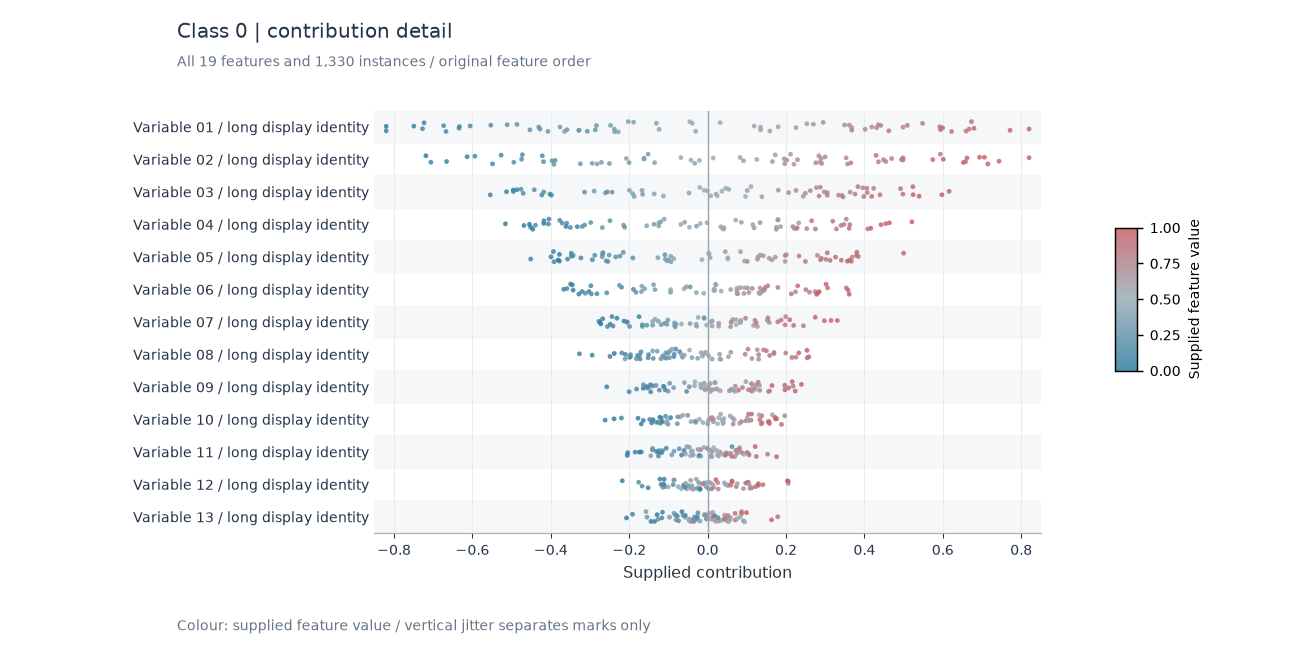

The table this chart was drawn from, first rows:
record_type	unit_id	class	feature	contribution	feature_value	value
contribution	u0	Class 0	Variable 01 / long display identity	0.5955	0.8525	
contribution	u1	Class 0	Variable 01 / long display identity	-0.4276	0.2622	
contribution	u2	Class 0	Variable 01 / long display identity	-0.6059	0.1392	
contribution	u3	Class 0	Variable 01 / long display identity	-0.2024	0.3676	
contribution	u4	Class 0	Variable 01 / long display identity	0.6593	0.8765	
contribution	u5	Class 0	Variable 01 / long display identity	0.3614	0.7011	
contribution	u6	Class 0	Variable 01 / long display identity	-0.7495	0.04344	
contribution	u7	Class 0	Variable 01 / long display identity	0.1586	0.5851	
contribution	u8	Class 0	Variable 01 / long display identity	0.594	0.9045	
contribution	u9	Class 0	Variable 01 / long display identity	0.3494	0.7087	
contribution	u10	Class 0	Variable 01 / long display identity	-0.1888	0.3653	
contribution	u11	Class 0	Variable 01 / long display identity	0.3675	0.7102	
contribution	u12	Class 0	Variable 01 / long display identity	0.6796	0.9478	
contribution	u13	Class 0	Variable 01 / long display identity	0.2254	0.6219	
contribution	u14	Class 0	Variable 01 / long display identity	0.6671	0.8554	
contribution	u15	Class 0	Variable 01 / long display identity	0.1189	0.5774	
contribution	u16	Class 0	Variable 01 / long display identity	-0.039	0.4589	
contribution	u17	Class 0	Variable 01 / long display identity	0.4352	0.7406	
contribution	u18	Class 0	Variable 01 / long display identity	-0.3279	0.3471	
contribution	u19	Class 0	Variable 01 / long display identity	-0.03042	0.4626	
contribution	u20	Class 0	Variable 01 / long display identity	-0.2865	0.2715	
contribution	u21	Class 0	Variable 01 / long display identity	-0.307	0.2535	
contribution	u22	Class 0	Variable 01 / long display identity	0.4986	0.7538	
contribution	u23	Class 0	Variable 01 / long display identity	0.82	0.9844	
contribution	u24	Class 0	Variable 01 / long display identity	-0.82	0.02702	
contribution	u25	Class 0	Variable 01 / long display identity	-0.2372	0.3394	
contribution	u26	Class 0	Variable 01 / long display identity	-0.3587	0.2819	
contribution	u27	Class 0	Variable 01 / long display identity	0.5483	0.8143	
contribution	u28	Class 0	Variable 01 / long display identity	-0.1238	0.4147	
contribution	u29	Class 0	Variable 01 / long display identity	-0.5115	0.2246	
contribution	u30	Class 0	Variable 01 / long display identity	-0.6343	0.146	
contribution	u31	Class 0	Variable 01 / long display identity	0.6223	0.8555	
contribution	u32	Class 0	Variable 01 / long display identity	0.7715	0.9502	
contribution	u33	Class 0	Variable 01 / long display identity	0.1351	0.5723	
contribution	u34	Class 0	Variable 01 / long display identity	0.2698	0.692	
contribution	u35	Class 0	Variable 01 / long display identity	0.4417	0.7667	
contribution	u36	Class 0	Variable 01 / long display identity	-0.7273	0.1033	
contribution	u37	Class 0	Variable 01 / long display identity	-0.4862	0.2142	
contribution	u38	Class 0	Variable 01 / long display identity	0.5922	0.8077	
contribution	u39	Class 0	Variable 01 / long display identity	0.5995	0.8485	
contribution	u40	Class 0	Variable 01 / long display identity	0.4311	0.736	
contribution	u41	Class 0	Variable 01 / long display identity	0.4018	0.7258	
contribution	u42	Class 0	Variable 01 / long display identity	0.3675	0.7524	
contribution	u43	Class 0	Variable 01 / long display identity	-0.3648	0.3421	
contribution	u44	Class 0	Variable 01 / long display identity	0.5094	0.8282	
contribution	u45	Class 0	Variable 01 / long display identity	-0.2837	0.2786	
contribution	u46	Class 0	Variable 01 / long display identity	0.1799	0.6273	
contribution	u47	Class 0	Variable 01 / long display identity	-0.3285	0.2748	
contribution	u48	Class 0	Variable 01 / long display identity	-0.5532	0.1699	
contribution	u49	Class 0	Variable 01 / long display identity	-0.2378	0.3509	
contribution	u50	Class 0	Variable 01 / long display identity	-0.82	0.0486	
contribution	u51	Class 0	Variable 01 / long display identity	-0.4533	0.2415	
contribution	u52	Class 0	Variable 01 / long display identity	-0.04532	0.4666	
contribution	u53	Class 0	Variable 01 / long display identity	0.4188	0.7109	
contribution	u54	Class 0	Variable 01 / long display identity	-0.6734	0.1193	
contribution	u55	Class 0	Variable 01 / long display identity	0.2532	0.6162	
contribution	u56	Class 0	Variable 01 / long display identity	-0.4307	0.2416	
contribution	u57	Class 0	Variable 01 / long display identity	0.03189	0.5415	
contribution	u58	Class 0	Variable 01 / long display identity	-0.1307	0.3824	
contribution	u59	Class 0	Variable 01 / long display identity	-0.2478	0.331	
... 850 more rows
